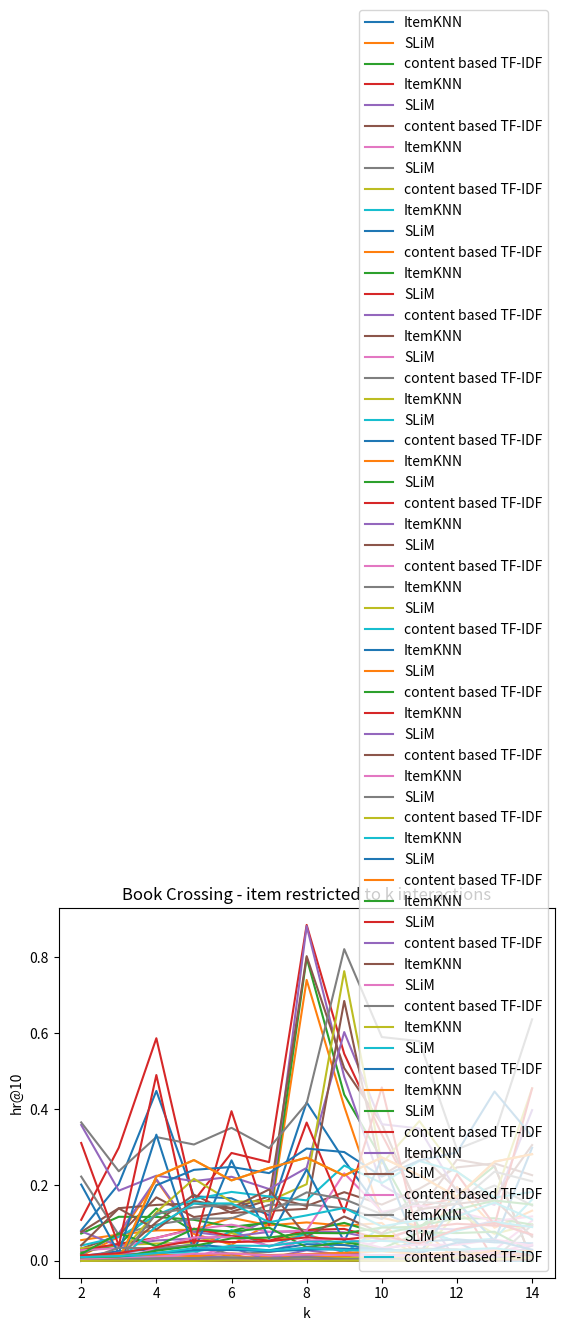

This chart was generated by the following Python code:
# pylint: skip-file
import matplotlib.pyplot as plt
import numpy as np

dataset_names = ['Amazon fashion', 'Amazon Prime Pantry', 'Amazon Software', 'Steam', 'Book Crossing']

def plot_exp_1():
  exp_range = np.arange(2, 15)
  ndcg_res_u = {'ItemKNN': 
                [[0.0807, 0.2025, 0.4477, 0.1703, 0.1649, 0.1200, 0.4178, 0.2649, 0.1289, 0.0843, 0.0502, 0.0000, 0.0000],
                [0.0721, 0.1163, 0.1159, 0.1083, 0.0898, 0.1007, 0.0801, 0.1002, 0.0705, 0.0928, 0.1119, 0.1123, 0.0955],
                [0.3581, 0.1851, 0.2245, 0.2104, 0.2217, 0.1894, 0.2451, 0.6028, 0.3601, 0.3487, 0.1816, 0.1474, 0.3972],
                [0.0000, 0.0000, 0.0353, 0.0620, 0.0626, 0.0403, 0.0528, 0.0603, 0.0344, 0.0430, 0.0424, 0.0563, 0.0402],
                [0.0039, 0.0070, 0.0072, 0.0054, 0.0081, 0.0058, 0.0061, 0.0074, 0.0084, 0.0065, 0.0044, 0.0089, 0.0089]],
                'SLiM': 
                [[0.0136, 0.0635, 0.2130, 0.0710, 0.0429, 0.0967, 0.7402, 0.4069, 0.1139, 0.0917, 0.0000, 0.0000, 0.0000],
                 [0.0000, 0.0008, 0.0014, 0.0014, 0.0034, 0.0053, 0.0061, 0.0044, 0.0029, 0.0157, 0.0041, 0.0223, 0.0208],
                 [0.0135, 0.0157, 0.1021, 0.1744, 0.1264, 0.1318, 0.1373, 0.6848, 0.2251, 0.2839, 0.1876, 0.1667, 0.3052],
                 [0.0000, 0.0000, 0.1246, 0.1410, 0.1487, 0.1293, 0.1806, 0.1626, 0.1230, 0.1550, 0.1500, 0.2353, 0.2097],
                 [0.0064, 0.0072, 0.0206, 0.0246, 0.0402, 0.0396, 0.0507, 0.0510, 0.0528, 0.0489, 0.0795, 0.1027, 0.0892]
                 ],
                'content based TF-IDF':
                [[0.0230, 0.0420, 0.1381, 0.0781, 0.0784, 0.1055, 0.7985, 0.4381, 0.2687, 0.0877, 0.1713, 0.2500, 0.0000],
                 [0.0780, 0.0393, 0.0538, 0.0592, 0.0643, 0.0765, 0.0777, 0.0752, 0.0548, 0.0869, 0.0829, 0.1057, 0.0668],
                 [0.0279, 0.0339, 0.0609, 0.0829, 0.0955, 0.0764, 0.0802, 0.2309, 0.1291, 0.1459, 0.1296, 0.1052, 0.1172],
                 [0.0000, 0.0000, 0.2222, 0.2657, 0.2121, 0.2449, 0.2720, 0.2248, 0.2727, 0.2255, 0.1688, 0.2615, 0.2812],
                 [0.0086, 0.0118, 0.0209, 0.0287, 0.0288, 0.0254, 0.0294, 0.0311, 0.0319, 0.0210, 0.0482, 0.0544, 0.0294]

                 ]
  }
  hr_res_u = {
    'ItemKNN': 
              [[0.1082, 0.2983, 0.5866, 0.1584, 0.2844, 0.2603, 0.8851, 0.5455, 0.3333, 0.1429, 0.1667, 0.0000, 0.0000],
               [0.0762, 0.1389, 0.1475, 0.1517, 0.1372, 0.1701, 0.1448, 0.1811, 0.1484, 0.1902, 0.2464, 0.2568, 0.2259],
               [0.3649, 0.2362, 0.3263, 0.3067, 0.3506, 0.2970, 0.4149, 0.8213, 0.5897, 0.5789, 0.2941, 0.3333, 0.6364],
               [0.0000, 0.0000, 0.0915, 0.1513, 0.1515, 0.1020, 0.1200, 0.1395, 0.0909, 0.1078, 0.1169, 0.1538, 0.1094],
               [0.0080, 0.0156, 0.0169, 0.0127, 0.0197, 0.0154, 0.0180, 0.0213, 0.0254, 0.0180, 0.0130, 0.0268, 0.0253]
               ], 
    'SLiM':
              [[0.0157, 0.0724, 0.2155, 0.0760, 0.0642, 0.1096, 0.8822, 0.4848, 0.2000, 0.1429, 0.0000, 0.0000, 0.0000],
               [0.0000, 0.0017, 0.0022, 0.0025, 0.0051, 0.0078, 0.0083, 0.0068, 0.0056, 0.0201, 0.0058, 0.0274, 0.0293],
               [0.0135, 0.0157, 0.1282, 0.2163, 0.1558, 0.1576, 0.2021, 0.7633, 0.2564, 0.3684, 0.2353, 0.1667, 0.4545],
               [0.0000, 0.0000, 0.1993, 0.2399, 0.2475, 0.2313, 0.2960, 0.2868, 0.2222, 0.2647, 0.2857, 0.4462, 0.3281],
               [0.0079, 0.0106, 0.0268, 0.0395, 0.0595, 0.0615, 0.0737, 0.0729, 0.0878, 0.0898, 0.1355, 0.1591, 0.1485]
               ],
    'content based TF-IDF':
              [[0.0324, 0.0674, 0.1675, 0.1156, 0.1294, 0.1611, 0.8028, 0.5077, 0.3611, 0.1333, 0.2667, 0.2500, 0.0000],
               [0.2222, 0.0685, 0.0956, 0.1112, 0.1120, 0.1478, 0.1489, 0.1386, 0.1105, 0.1728, 0.1582, 0.1986, 0.1458],
               [0.0405, 0.0630, 0.1206, 0.1626, 0.1818, 0.1697, 0.1596, 0.2512, 0.2051, 0.2632, 0.2353, 0.1667, 0.1818],
               [0.0000, 0.0000, 0.2222, 0.2657, 0.2121, 0.2449, 0.2720, 0.2248, 0.2727, 0.2255, 0.1688, 0.2615, 0.2812],
               [0.0144, 0.0204, 0.0363, 0.0538, 0.0496, 0.0519, 0.0620, 0.0567, 0.0665, 0.0464, 0.0842, 0.1000, 0.0693]
              ] 
  }
  ndcg_res_i = {'ItemKNN': 
                [[0.0047, 0.0049, 0.0109, 0.0092, 0.0406, 0.0230, 0.0572, 0.0206, 0.0561, 0.0508, 0.0242, 0.0292, 0.1058],
                 [0.0006, 0.0016, 0.0010, 0.0042, 0.0031, 0.0048, 0.0048, 0.0069, 0.0017, 0.0102, 0.0096, 0.0092, 0.0082],
                 [0.2011, 0.0204, 0.3326, 0.0255, 0.2649, 0.0586, 0.2411, 0.0509, 0.2700, 0.0190, 0.1552, 0.0531, 0.2980],
                 [0.0000, 0.0000, 0.0000, 0.0000, 0.0017, 0.0025, 0.0000, 0.0025, 0.0000, 0.0000, 0.0041, 0.0025, 0.0057],
                 [0.0000, 0.0013, 0.0026, 0.0030, 0.0034, 0.0019, 0.0040, 0.0020, 0.0018, 0.0018, 0.0026, 0.0032, 0.0032],
                 ],
                'SLiM': 
                [[0.0004, 0.0000, 0.0007, 0.0000, 0.0000, 0.0000, 0.0000, 0.0000, 0.0000, 0.0000, 0.0000, 0.0000, 0.0000],
                 [0.0000, 0.0000, 0.0000, 0.0000, 0.0000, 0.0000, 0.0000, 0.0000, 0.0000, 0.0000, 0.0022, 0.0047, 0.0000],
                 [0.0023, 0.0000, 0.0000, 0.0000, 0.0165, 0.0000, 0.0060, 0.0067, 0.0132, 0.0107, 0.0065, 0.0000, 0.0091],
                 [0.0000, 0.0000, 0.0015, 0.0000, 0.0000, 0.0000, 0.0059, 0.0000, 0.0063, 0.0000, 0.0015, 0.0095, 0.0138],
                 [0.0000, 0.0002, 0.0000, 0.0000, 0.0005, 0.0002, 0.0000, 0.0007, 0.0003, 0.0000, 0.0049, 0.0019, 0.0040]
                 ],
                'content based TF-IDF':
                [[0.0335, 0.0418, 0.0457, 0.0486, 0.0729, 0.0530, 0.0691, 0.0423, 0.0661, 0.0130, 0.1264, 0.0714, 0.0965],
                 [0.0122, 0.0257, 0.0297, 0.0431, 0.0353, 0.0281, 0.0441, 0.0418, 0.0292, 0.0502, 0.0568, 0.0489, 0.0464],
                 [0.0184, 0.0726, 0.0391, 0.0844, 0.0770, 0.0877, 0.0361, 0.0498, 0.0324, 0.0748, 0.0734, 0.0768, 0.0247],
                 [0.0000, 0.0218, 0.0160, 0.0155, 0.0091, 0.0074, 0.0282, 0.0154, 0.0156, 0.0109, 0.0190, 0.0018, 0.0404],
                 [0.0038, 0.0060, 0.0109, 0.0191, 0.0194, 0.0144, 0.0168, 0.0158, 0.0138, 0.0131, 0.0115, 0.0143, 0.0084]
                ]
  }
  hr_res_i = {'ItemKNN': 
                [[0.0071, 0.0097, 0.0155, 0.0179, 0.0811, 0.0375, 0.0725, 0.0206, 0.0900, 0.0779, 0.0519, 0.0583, 0.1618],
                 [0.0020, 0.0033, 0.0030, 0.0101, 0.0091, 0.0106, 0.0112, 0.0111, 0.0046, 0.0177, 0.0230, 0.0195, 0.0133],
                 [0.3107, 0.0402, 0.4897, 0.0432, 0.3944, 0.0941, 0.3645, 0.1277, 0.4570, 0.0508, 0.2288, 0.0946, 0.4545],
                 [0.0000, 0.0000, 0.0000, 0.0000, 0.0057, 0.0059, 0.0000, 0.0065, 0.0000, 0.0000, 0.0102, 0.0058, 0.0172],
                 [0.0000, 0.0039, 0.0071, 0.0077, 0.0088, 0.0061, 0.0101, 0.0050, 0.0053, 0.0046, 0.0064, 0.0083, 0.0090],
                 ],
                'SLiM': 
                [[0.0010, 0.0000, 0.0026, 0.0000, 0.0000, 0.0000, 0.0000, 0.0000, 0.0000, 0.0000, 0.0000, 0.0000, 0.0000],
                 [0.0000, 0.0000, 0.0000, 0.0000, 0.0000, 0.0000, 0.0000, 0.0000, 0.0000, 0.0000, 0.0058, 0.0075, 0.0000],
                 [0.0041, 0.0000, 0.0000, 0.0000, 0.0359, 0.0000, 0.0148, 0.0213, 0.0132, 0.0169, 0.0065, 0.0000, 0.0182],
                 [0.0000, 0.0000, 0.0048, 0.0000, 0.0000, 0.0000, 0.0059, 0.0000, 0.0132, 0.0000, 0.0051, 0.0233, 0.0431],
                 [0.0000, 0.0006, 0.0000, 0.0000, 0.0014, 0.0006, 0.0000, 0.0007, 0.0009, 0.0000, 0.0096, 0.0042, 0.0090]
                 ],
                'content based TF-IDF':
                [[0.0548, 0.0696, 0.0803, 0.0824, 0.1135, 0.0938, 0.1014, 0.0928, 0.1000, 0.0130, 0.1948, 0.0874, 0.1324],
                 [0.0281, 0.0451, 0.0607, 0.0850, 0.0652, 0.0531, 0.0815, 0.0843, 0.0564, 0.0870, 0.0978, 0.0930, 0.0915],
                 [0.0412, 0.1384, 0.0826, 0.1583, 0.1394, 0.1882, 0.0640, 0.1170, 0.0728, 0.1356, 0.1503, 0.1622, 0.0636],
                 [0.0000, 0.0345, 0.0335, 0.0428, 0.0171, 0.0237, 0.0355, 0.0325, 0.0263, 0.0325, 0.0305, 0.0058, 0.0948],
                 [0.0101, 0.0129, 0.0201, 0.0337, 0.0327, 0.0275, 0.0340, 0.0286, 0.0263, 0.0286, 0.0298, 0.0334, 0.0202]
                ]
  }
  for idx, f in enumerate(dataset_names):
    for model in ndcg_res_u:
      plt.plot(exp_range, ndcg_res_u[model][idx], label=model)
      plt.title(f'{f} - user restricted to k interactions')
      plt.xlabel('k')
      plt.ylabel('ndcg@10')
      plt.legend(loc ="lower right")
    plt.show()
    for model in hr_res_u:
      plt.plot(exp_range, hr_res_u[model][idx], label=model)
      plt.title(f'{f} - user restricted to k interactions')
      plt.xlabel('k')
      plt.ylabel('hr@10')
      plt.legend(loc ="lower right")
    plt.show()
    for model in ndcg_res_i:
      plt.plot(exp_range, ndcg_res_i[model][idx], label=model)
      plt.title(f'{f} - item restricted to k interactions')
      plt.xlabel('k')
      plt.ylabel('ndcg@10')
      plt.legend(loc ="lower right")
    plt.show()
    for model in hr_res_i:
      plt.plot(exp_range, hr_res_i[model][idx], label=model)
      plt.title(f'{f} - item restricted to k interactions')
      plt.xlabel('k')
      plt.ylabel('hr@10')
      plt.legend(loc ="lower right")
    plt.show()

def plot_exp_2():
  exp_range = np.arange(3, 15)
  ndcg_res = {'ItemKNN': 
                [[0.1412, 0.2097, 0.1369, 0.1778, 0.2340, 0.2971, 0.0943, 0.0691, 0.0419, 0.0418, 0.0437, 0.0599],
                 [0.0975, 0.0947, 0.0868, 0.0852, 0.0843, 0.0781, 0.0813, 0.0722, 0.0751, 0.0741, 0.0674, 0.0631],
                 [0.1921, 0.2497, 0.2637, 0.2912, 0.3282, 0.4030, 0.4603, 0.3094, 0.2528, 0.2177, 0.2779, 0.2459],
                 [0.0425, 0.0492, 0.0487, 0.0486, 0.0442, 0.0584, 0.0673, 0.0686, 0.0682, 0.0556, 0.0707, 0.0813],
                 [0.0051, 0.0058, 0.0080, 0.0091, 0.0087, 0.0102, 0.0109, 0.0121, 0.0124, 0.0119, 0.0135, 0.0130]
                 ],
                'SLiM': 
                [[0.0370, 0.0600, 0.1433, 0.2502, 0.3555, 0.4492, 0.1280, 0.0680, 0.0467, 0.0365, 0.0522, 0.0499],
                 [0.0053, 0.0152, 0.0341, 0.0559, 0.0740, 0.0896, 0.1037, 0.1191, 0.1295, 0.1295, 0.1344, 0.1343],
                 [0.0776, 0.1593, 0.2459, 0.3066, 0.3066, 0.3654, 0.4517, 0.5500, 0.3444, 0.2217, 0.2316, 0.2401],
                 [0.1297, 0.1337, 0.1453, 0.1638, 0.1741, 0.1730, 0.1891, 0.1841, 0.1905, 0.2145, 0.1903, 0.2003],
                 [0.0460, 0.0625, 0.0828, 0.0960, 0.0998, 0.1085, 0.1150, 0.1193, 0.1337, 0.1327, 0.1318, 0.1317]
                 ],
                'content based TF-IDF':
                [[0.1141, 0.1459, 0.1822, 0.2735, 0.3884, 0.4913, 0.1858, 0.1098, 0.0791, 0.0926, 0.1063, 0.0572],
                 [0.0633, 0.0701, 0.0745, 0.0805, 0.0825, 0.0878, 0.0958, 0.0957, 0.1023, 0.1067, 0.1134, 0.1184],
                 [0.0681, 0.0815, 0.1054, 0.1187, 0.1483, 0.1408, 0.1834, 0.1401, 0.1471, 0.0864, 0.1217, 0.0747],
                 [0.3165, 0.3441, 0.3679, 0.3849, 0.3891, 0.4053, 0.4180, 0.4388, 0.4450, 0.4605, 0.0000, 0.0000],
                 [0.0312, 0.0380, 0.0431, 0.0479, 0.0511, 0.0570, 0.0630, 0.0650, 0.0672, 0.0723, 0.0770, 0.0755]
                 ]
  }
  hr_res = {
    'ItemKNN': 
              [[0.2055, 0.3014, 0.2418, 0.3092, 0.4061, 0.5168, 0.1978, 0.1543, 0.1064, 0.0658, 0.1017, 0.1081],
               [0.1457, 0.1540, 0.1585, 0.1634, 0.1727, 0.1667, 0.1785, 0.1724, 0.1801, 0.1767, 0.1650, 0.1563],
               [0.2654, 0.3604, 0.3888, 0.4444, 0.4832, 0.5902, 0.6676, 0.5069, 0.3953, 0.3582, 0.4634, 0.4545],
               [0.1084, 0.1260, 0.1238, 0.1241, 0.1153, 0.1488, 0.1677, 0.1775, 0.1724, 0.1493, 0.1803, 0.2103],
               [0.0130, 0.0152, 0.0201, 0.0239, 0.0231, 0.0273, 0.0295, 0.0323, 0.0339, 0.0315, 0.0367, 0.0352]
               ], 
    'SLiM':
              [[0.0422, 0.0711, 0.1737, 0.3028, 0.4181, 0.5241, 0.2127, 0.1358, 0.1277, 0.0789, 0.1186, 0.1081],
               [0.0079, 0.0212, 0.0538, 0.0960, 0.1299, 0.1568, 0.1843, 0.2113, 0.2317, 0.2394, 0.2523, 0.2416],
               [0.0935, 0.1926, 0.3267, 0.4342, 0.4342, 0.4896, 0.5880, 0.6908, 0.5069, 0.3721, 0.3582, 0.4390],
               [0.2220, 0.2399, 0.2489, 0.2872, 0.3130, 0.3135, 0.3399, 0.3413, 0.3463, 0.4028, 0.3573, 0.3779],
               [0.0725, 0.1014, 0.1349, 0.1565, 0.1668, 0.1801, 0.1982, 0.2055, 0.2256, 0.2274, 0.2283, 0.2318]
               ],
    'content based TF-IDF':
              [[0.1404, 0.1746, 0.2140, 0.3078, 0.4225, 0.5168, 0.2276, 0.1667, 0.1277, 0.1579, 0.1864, 0.1351],
               [0.1140, 0.1316, 0.1390, 0.1493, 0.1570, 0.1664, 0.1782, 0.1868, 0.1908, 0.2096, 0.2082, 0.2305],
               [0.1235, 0.1463, 0.1808, 0.1914, 0.2368, 0.1960, 0.2312, 0.2153, 0.2326, 0.1343, 0.2195, 0.1515],
               [0.4630, 0.5027, 0.5363, 0.5614, 0.5722, 0.6019, 0.6035, 0.6382, 0.6478, 0.6682, 0.0000, 0.0000],
               [0.0590, 0.0732, 0.0854, 0.0942, 0.1002, 0.1100, 0.1222, 0.1271, 0.1329, 0.1385, 0.1530, 0.1480]
              ] 
  }
  for idx, f in enumerate(dataset_names):
    for model in ndcg_res:
      plt.plot(exp_range, ndcg_res[model][idx], label=model)
      plt.title(f'{f} - filtered more than k interactions')
      plt.xlabel('k')
      plt.ylabel('ndcg@10')
      plt.legend(loc ="lower right")
    plt.show()
    for model in hr_res:
      plt.plot(exp_range, hr_res[model][idx], label=model)
      plt.title(f'{f} - filtered more than k interactions')
      plt.xlabel('k')
      plt.ylabel('hr@10')
      plt.legend(loc ="lower right")
    plt.show()

if __name__ == '__main__':
  plot_exp_1()
  # plot_exp_2()